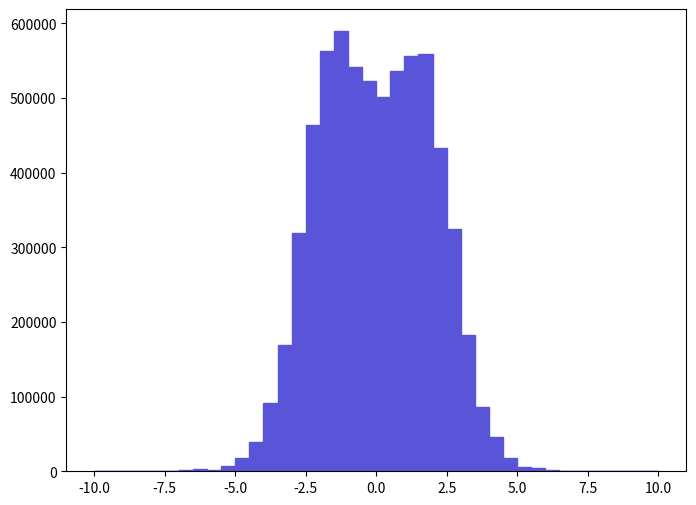

Generate this figure with matplotlib: (Note: this script raises an exception after producing the figure.)
def selection_6():

    # Library import
    import numpy
    import matplotlib
    import matplotlib.pyplot   as plt
    import matplotlib.gridspec as gridspec

    # Library version
    matplotlib_version = matplotlib.__version__
    numpy_version      = numpy.__version__

    # Histo binning
    xBinning = numpy.linspace(-10.0,10.0,41,endpoint=True)

    # Creating data sequence: middle of each bin
    xData = numpy.array([-9.75,-9.25,-8.75,-8.25,-7.75,-7.25,-6.75,-6.25,-5.75,-5.25,-4.75,-4.25,-3.75,-3.25,-2.75,-2.25,-1.75,-1.25,-0.75,-0.25,0.25,0.75,1.25,1.75,2.25,2.75,3.25,3.75,4.25,4.75,5.25,5.75,6.25,6.75,7.25,7.75,8.25,8.75,9.25,9.75])

    # Creating weights for histo: y7_ETA_0
    y7_ETA_0_weights = numpy.array([0.0,0.0,0.0,0.0,0.0,0.0,1317.2688781,2634.5377562,1975.90281715,7244.97832955,18441.7582934,38859.426404,91550.181528,169269.084336,319437.670439,463678.657091,563132.447888,589477.74545,541397.449899,522955.751606,501879.453556,536787.050326,556546.048497,558521.948314,432722.759956,324706.769952,182441.683117,86281.1020156,45445.7757944,17783.1283544,5269.0755124,3951.8066343,1975.90281715,658.63443905,0.0,0.0,0.0,0.0,0.0,0.0])

    # Creating a new Canvas
    fig   = plt.figure(figsize=(8,6),dpi=80)
    frame = gridspec.GridSpec(1,1)
    pad   = fig.add_subplot(frame[0])

    # Creating a new Stack
    pad.hist(x=xData, bins=xBinning, weights=y7_ETA_0_weights,\
             label="$unweighted\_events$", histtype="stepfilled", rwidth=1.0,\
             color="#5954d8", edgecolor="#5954d8", linewidth=1, linestyle="solid",\
             bottom=None, cumulative=False, normed=False, align="mid", orientation="vertical")


    # Axis
    plt.rc('text',usetex=False)
    plt.xlabel(r"$\eta$ $[ t_{1} ]$ ",\
               fontsize=16,color="black")
    plt.ylabel(r"$\mathrm{Events}$ $(\mathcal{L}_{\mathrm{int}} = 10\ \mathrm{fb}^{-1})$ ",\
               fontsize=16,color="black")

    # Boundary of y-axis
    ymax=(y7_ETA_0_weights).max()*1.1
    #ymin=0 # linear scale
    ymin=min([x for x in (y7_ETA_0_weights) if x])/100. # log scale
    plt.gca().set_ylim(ymin,ymax)

    # Log/Linear scale for X-axis
    plt.gca().set_xscale("linear")
    #plt.gca().set_xscale("log",nonposx="clip")

    # Log/Linear scale for Y-axis
    #plt.gca().set_yscale("linear")
    plt.gca().set_yscale("log",nonposy="clip")

    # Saving the image
    plt.savefig('../../HTML/MadAnalysis5job_0/selection_6.png')
    plt.savefig('../../PDF/MadAnalysis5job_0/selection_6.png')
    plt.savefig('../../DVI/MadAnalysis5job_0/selection_6.eps')

# Running!
if __name__ == '__main__':
    selection_6()
